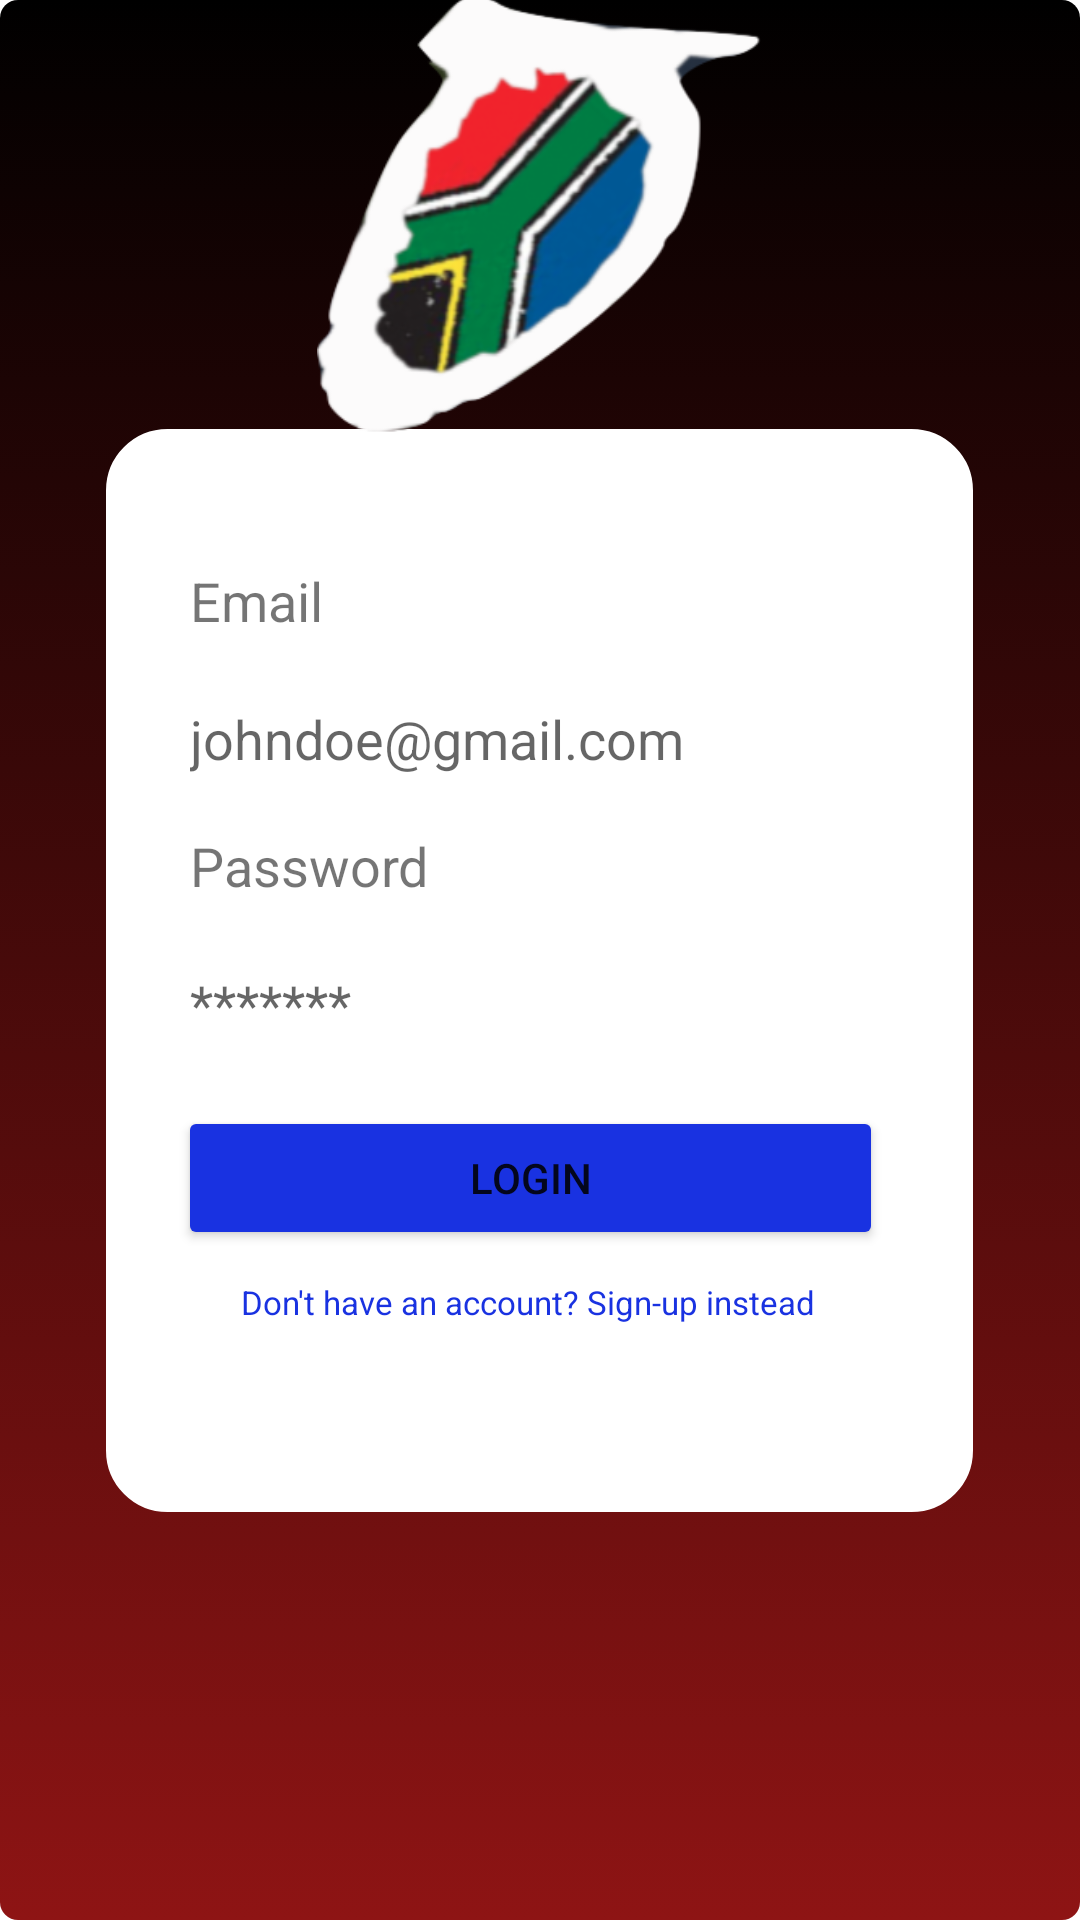

Android layout source for this screen:
<!-- AndroidManifest.xml: application theme Theme.Chosa_Application -->
<!-- res/layout/activity_login_activity.xml -->
<?xml version="1.0" encoding="utf-8"?>
<androidx.constraintlayout.widget.ConstraintLayout xmlns:android="http://schemas.android.com/apk/res/android"
    xmlns:app="http://schemas.android.com/apk/res-auto"
    xmlns:tools="http://schemas.android.com/tools"
    android:layout_width="match_parent"
    android:layout_height="match_parent"
    android:background="@drawable/gradient_background"
    tools:context=".LoginActivity">

    <LinearLayout
        android:id="@+id/linearLayout"
        android:layout_width="289dp"
        android:layout_height="361dp"
        android:layout_marginStart="14dp"
        android:layout_marginEnd="15dp"
        android:layout_marginBottom="136dp"
        android:background="@drawable/border"
        android:orientation="vertical"
        app:layout_constraintBottom_toBottomOf="parent"
        app:layout_constraintEnd_toEndOf="parent"
        app:layout_constraintHorizontal_bias="0.505"
        app:layout_constraintStart_toStartOf="parent"
        tools:ignore="MissingConstraints">

        <TextView
            android:id="@+id/textView2"
            android:layout_width="match_parent"
            android:layout_height="wrap_content"
            android:layout_marginStart="18dp"
            android:layout_marginTop="35dp"
            android:layout_marginEnd="18dp"
            android:text="Email"
            android:textSize="18sp" />

        <EditText
            android:id="@+id/loginemail"
            android:layout_width="235dp"
            android:layout_height="40dp"
            android:layout_marginStart="18dp"
            android:layout_marginTop="14dp"
            android:background="@color/white"
            android:hint="johndoe@gmail.com"
            android:inputType="textEmailAddress" />

        <TextView
            android:id="@+id/textView3"
            android:layout_width="match_parent"
            android:layout_height="wrap_content"
            android:layout_marginStart="18dp"
            android:layout_marginTop="10dp"
            android:layout_marginEnd="18dp"
            android:text="Password"
            android:textSize="18sp" />

        <EditText
            android:id="@+id/loginpassword"
            android:layout_width="235dp"
            android:layout_height="40dp"
            android:layout_marginStart="18dp"
            android:layout_marginTop="14dp"
            android:background="@color/white"
            android:hint="*******"
            android:inputType="textPassword" />

        <Button
            android:id="@+id/buttonlogin"
            android:layout_width="235dp"
            android:layout_height="wrap_content"
            android:layout_marginStart="14dp"
            android:layout_marginTop="14dp"
            android:layout_marginEnd="14dp"
            android:backgroundTint="@color/blue"
            android:text="Login" />

        <TextView
            android:id="@+id/textView4"
            android:layout_width="match_parent"
            android:layout_height="wrap_content"
            android:layout_marginStart="35dp"
            android:layout_marginTop="10dp"
            android:layout_marginEnd="35dp"
            android:text="Don't have an account? Sign-up instead"
            android:textColor="@color/blue"
            android:textSize="11sp" />

    </LinearLayout>

    <ImageView
        android:id="@+id/imageView"
        android:layout_width="149dp"
        android:layout_height="153dp"
        app:layout_constraintBottom_toTopOf="@+id/linearLayout"
        app:layout_constraintEnd_toEndOf="parent"
        app:layout_constraintStart_toStartOf="parent"
        app:layout_constraintTop_toTopOf="parent"
        app:srcCompat="@drawable/chosa_logo" />

</androidx.constraintlayout.widget.ConstraintLayout>
<!-- resources referenced by this layout -->
<resources>
  <color name="blue">#1932E1</color>
  <color name="white">#FFFFFFFF</color>
  <!-- drawable border (drawable) -->
  <?xml version="1.0" encoding="utf-8"?>
  <shape xmlns:android="http://schemas.android.com/apk/res/android"
      android:shape="rectangle">
      <corners android:radius="20dp"/>
      <padding android:left="10dp" android:right="10dp" android:top="10dp" android:bottom="10dp"/>
      <stroke android:width="1dp" android:color="@color/white"/>
      <gradient android:startColor="@color/white" android:endColor="@color/white"/>
  </shape>
  <!-- drawable chosa_logo: png bitmap (drawable, 59831 bytes) -->
  <!-- drawable gradient_background (drawable) -->
  <?xml version="1.0" encoding="utf-8"?>
  <selector xmlns:android="http://schemas.android.com/apk/res/android">
      <item>
          <shape>
              <corners
                  android:radius="6dp"
                  />
              <gradient android:angle="90"
                  android:startColor="#8E1414"
                  android:endColor="#000000"/>
  
          </shape>
      </item>
  
  </selector>
  <style name="Theme.Chosa_Application" parent="Theme.MaterialComponents.DayNight.DarkActionBar">
          
          <item name="colorPrimary">@color/purple_500</item>
          <item name="colorPrimaryVariant">@color/purple_700</item>
          <item name="colorOnPrimary">@color/white</item>
          
          <item name="colorSecondary">@color/teal_200</item>
          <item name="colorSecondaryVariant">@color/teal_700</item>
          <item name="colorOnSecondary">@color/black</item>
          
          <item name="android:statusBarColor">?attr/colorPrimaryVariant</item>
          
      </style>
  <color name="purple_500">#FF6200EE</color>
  <color name="purple_700">#FF3700B3</color>
  <color name="teal_200">#FF03DAC5</color>
  <color name="teal_700">#FF018786</color>
  <color name="black">#FF000000</color>
</resources>
